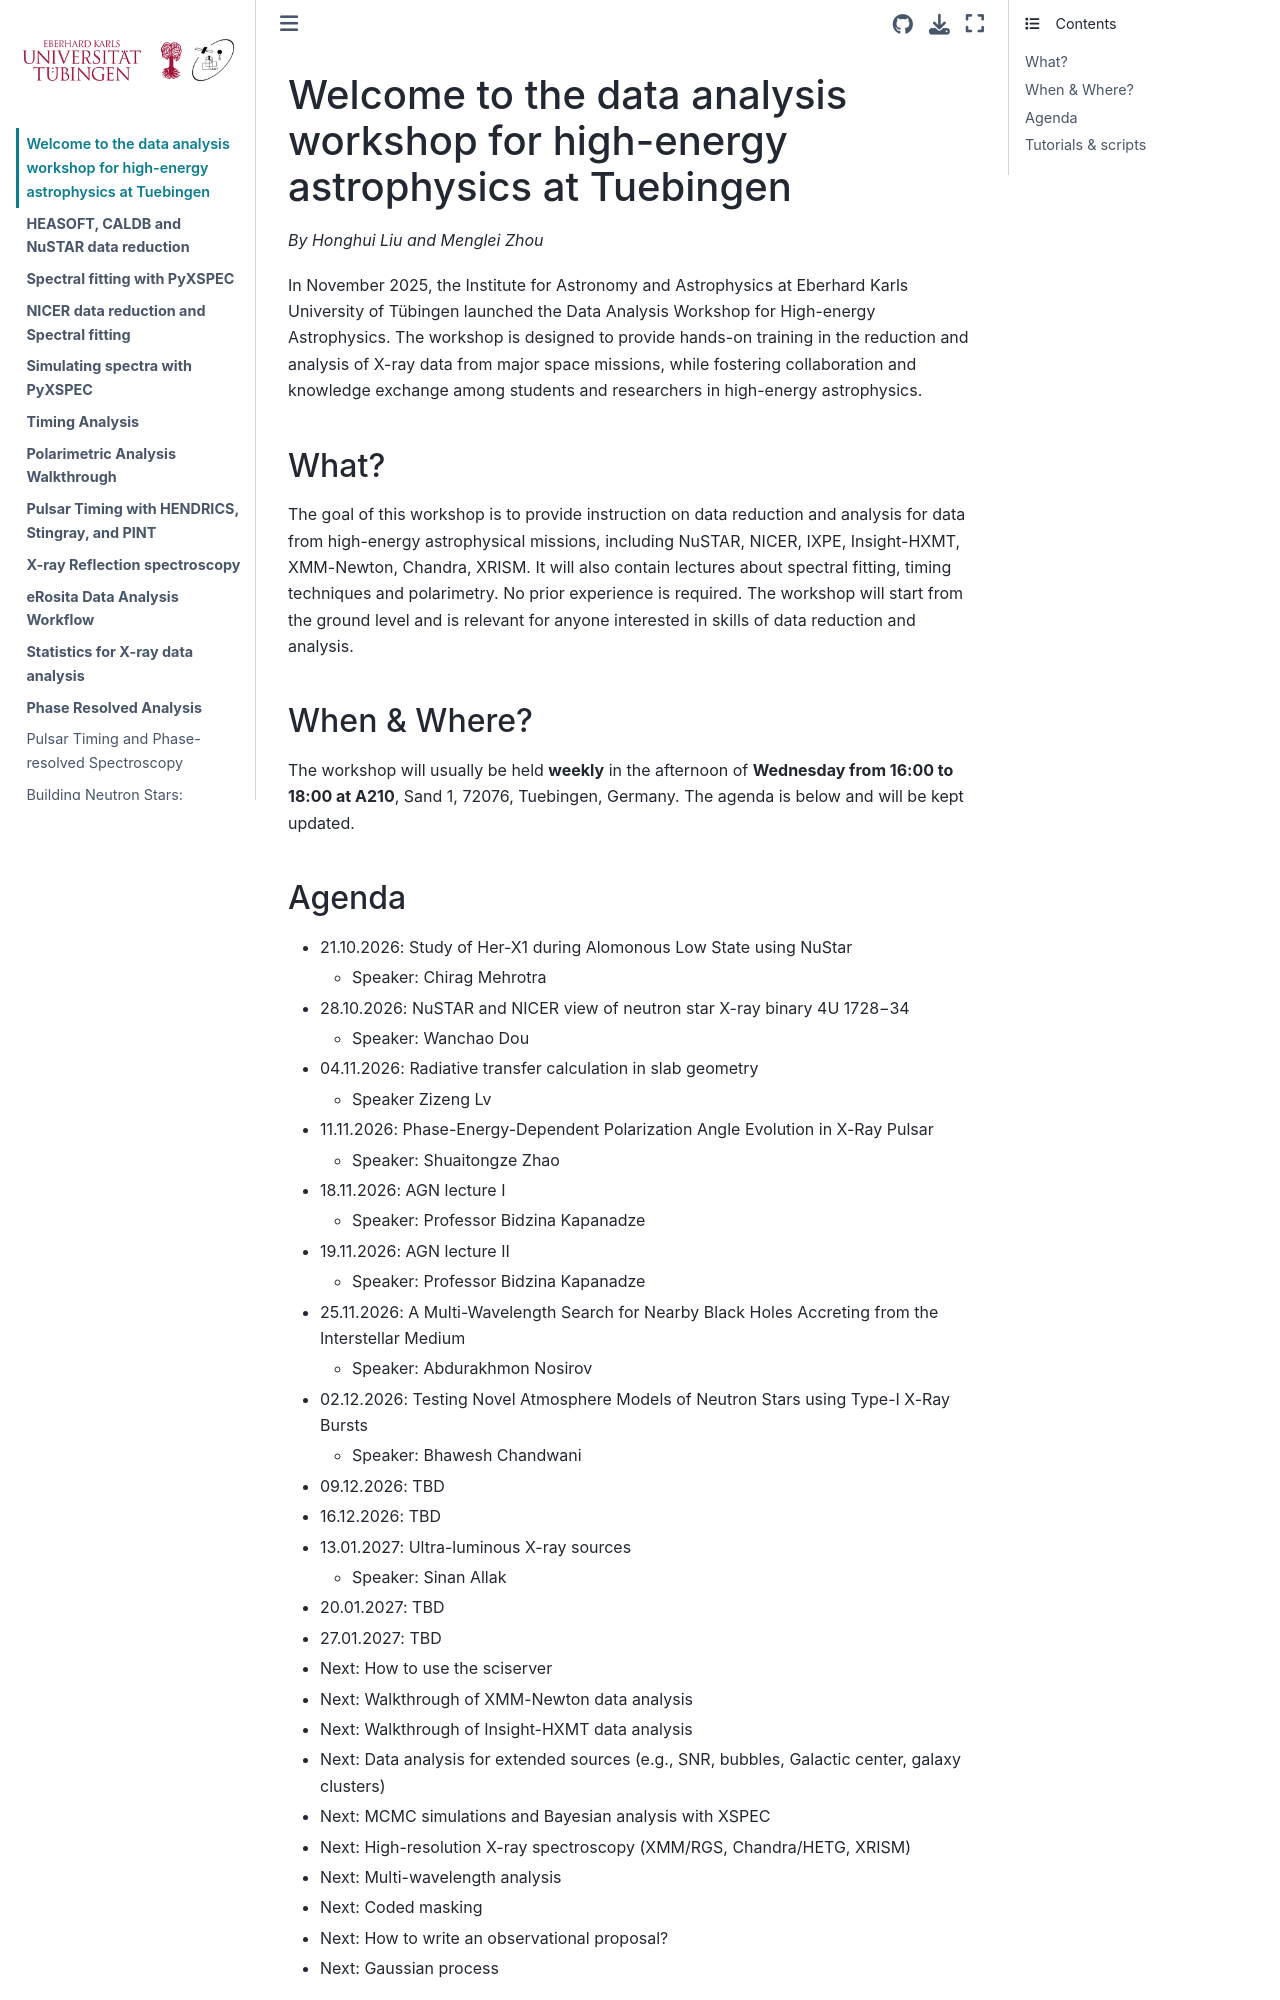

repository: honghui-liu/data-analysis-at-Tuebingen · page: intro.html · generator: jekyll

# Welcome to the X-ray data analysis workshop at Tuebingen
*By Menglei Zhou and Honghui Liu*

In November 2025, the Institute for Astronomy and Astrophysics at Eberhard Karls University of Tübingen launched the X-ray Data Analysis Workshop. The workshop is designed to provide hands-on training in the reduction and analysis of X-ray data from major space missions, while fostering collaboration and knowledge exchange among students and researchers in high-energy astrophysics.

## What?

The goal of this workshop is to provide instruction on data reduction and analysis for data from X-ray missions, including NuSTAR, NICER, IXPE, Insight-HXMT, XMM-Newton, Chandra, XRISM. It will also contain lectures about X-ray spectral fitting, timing techniques and polarimetry. No prior experience is required. The workshop will start from the ground level and is relevant for anyone interested in skills of X-ray data reduction and analysis. 


## When & Where?

The workshop will usually be held **weekly** in the afternoon of **Wednesday from 16:00 to 18:00 at A210**, Sand 1, 72076, Tuebingen, Germany. The agenda is below and will be kept updated.
